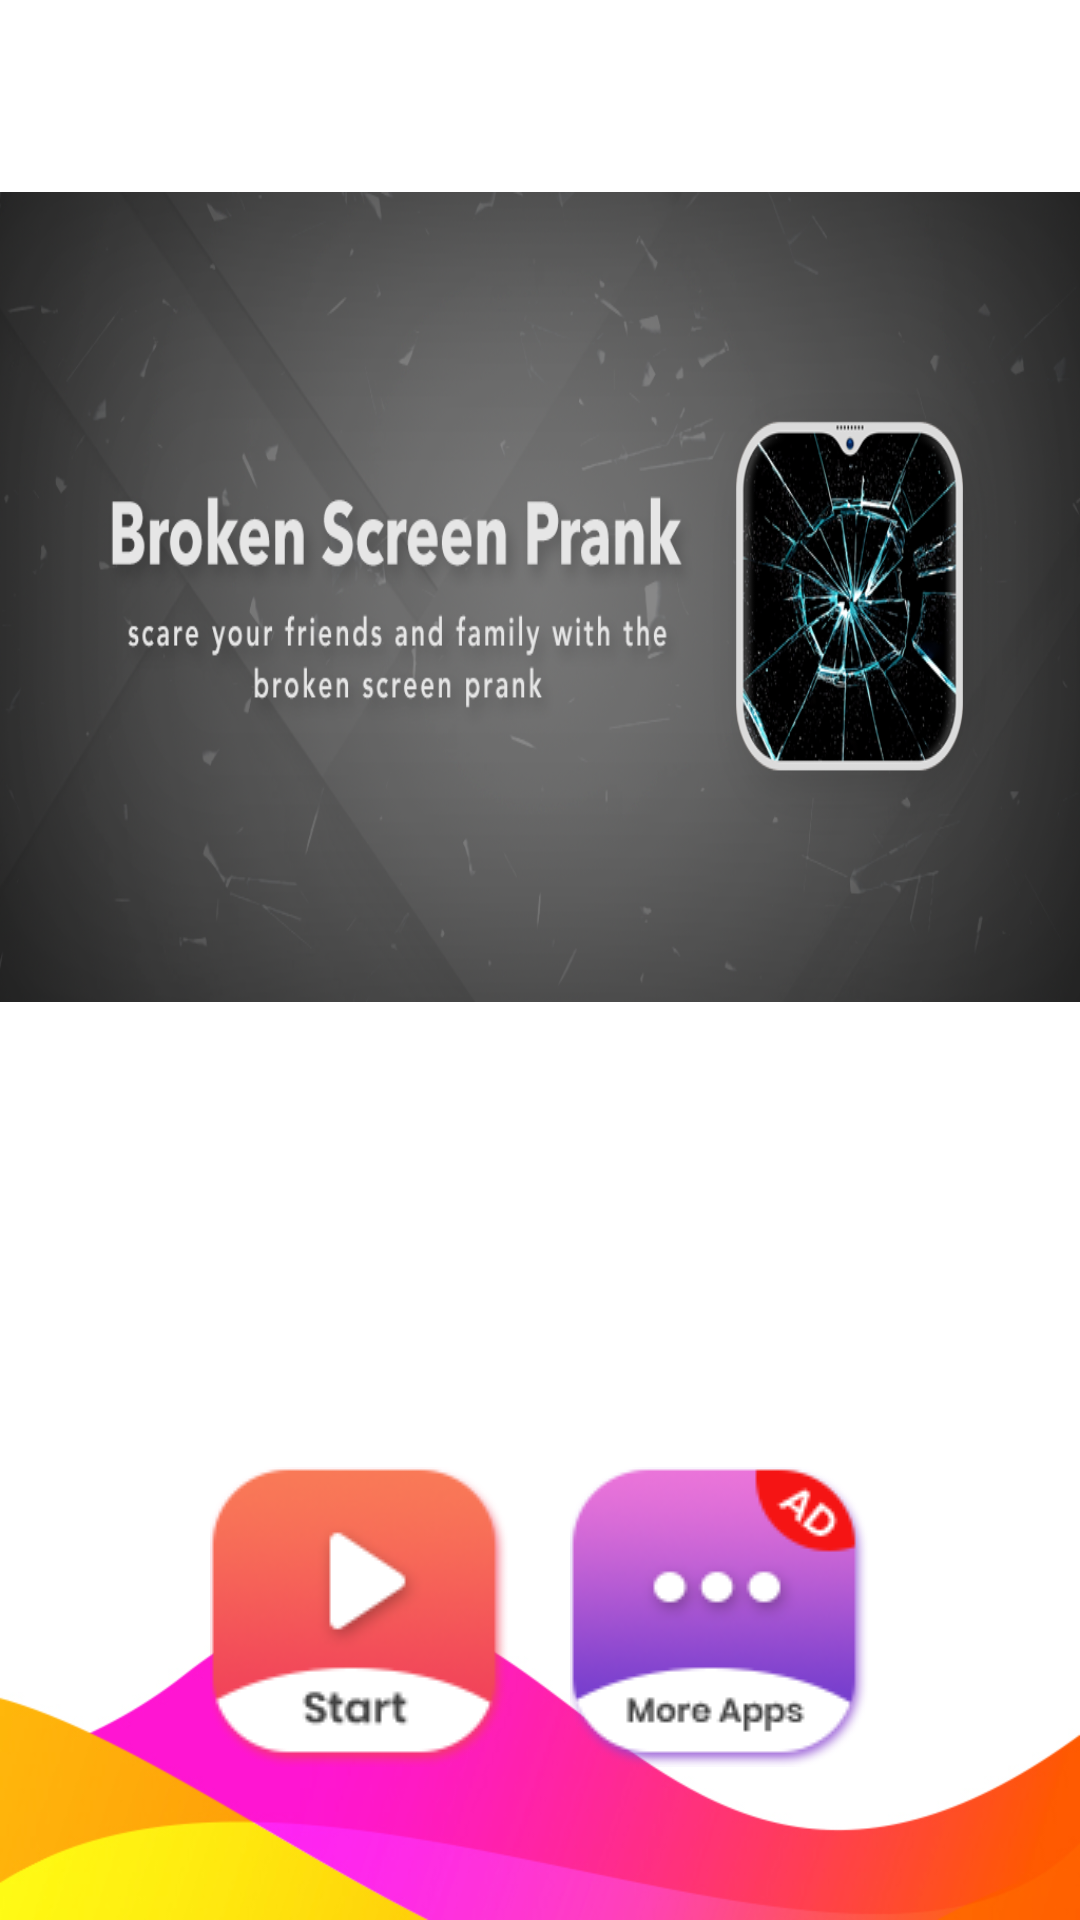

Reconstruct the res/layout file that produces this screen, plus the resources it refers to.
<!-- AndroidManifest.xml: application theme Theme.BrokenScreenPrankDB -->
<!-- res/layout/allgodaarti_activity_main.xml -->
<?xml version="1.0" encoding="utf-8"?>
<RelativeLayout xmlns:android="http://schemas.android.com/apk/res/android"
    xmlns:aapt="http://schemas.android.com/aapt"
    xmlns:app="http://schemas.android.com/apk/res-auto"
    android:layout_width="match_parent"
    android:layout_height="match_parent"
    android:background="@drawable/bg">

    <RelativeLayout
        android:id="@+id/top"
        android:layout_width="match_parent"
        android:layout_height="?attr/actionBarSize">

        <TextView
            android:layout_width="wrap_content"
            android:layout_height="wrap_content"
            android:layout_centerVertical="true"
            android:layout_marginLeft="8dp"
            android:text="@string/app_name"
            android:textColor="@color/white"
            android:textSize="18dp" />
    </RelativeLayout>

    <LinearLayout
        android:layout_width="match_parent"
        android:layout_height="wrap_content"
        android:layout_below="@+id/top"
        android:orientation="vertical" />

    <LinearLayout
        android:layout_width="match_parent"
        android:layout_height="match_parent"
        android:layout_below="@+id/top"
        android:orientation="vertical"
        android:weightSum="2">

        <LinearLayout
            android:layout_width="match_parent"
            android:layout_height="0dp"
            android:layout_weight="1.3">

            <RelativeLayout
                android:layout_width="match_parent"
                android:layout_height="match_parent">

                <RelativeLayout
                    android:id="@+id/main1"
                    android:layout_width="wrap_content"
                    android:layout_height="270dp"
                    android:layout_gravity="center"
                    android:layout_weight="1"
                    android:background="@drawable/banner"
                    android:gravity="center" />

            </RelativeLayout>
        </LinearLayout>

        <LinearLayout
            android:layout_width="match_parent"
            android:layout_height="0dp"
            android:layout_weight="0.7"
            android:gravity="center">

            <LinearLayout
                android:id="@+id/ll_main_buttons"
                android:layout_width="match_parent"
                android:layout_height="wrap_content"
                android:layout_above="@+id/banner_container"
                android:orientation="vertical">

                <LinearLayout
                    android:layout_width="match_parent"
                    android:layout_height="wrap_content"
                    android:layout_gravity="center"
                    android:gravity="center"
                    android:orientation="horizontal"
                    android:weightSum="3">

                    <LinearLayout
                        android:id="@+id/ll_btn_aarti"
                        android:layout_width="0dp"
                        android:layout_height="wrap_content"
                        android:layout_weight="1"
                        android:gravity="center_horizontal"
                        android:orientation="vertical">

                        <ImageView
                            android:id="@+id/img_btn_aarti"
                            android:layout_width="wrap_content"
                            android:layout_height="wrap_content"
                            android:contentDescription="@string/app_name"
                            android:src="@drawable/start" />
                    </LinearLayout>

                    <LinearLayout
                        android:id="@+id/ll_btn_moreapp"
                        android:layout_width="0dp"
                        android:layout_height="wrap_content"
                        android:layout_weight="1"
                        android:gravity="center_horizontal"
                        android:orientation="vertical">

                        <ImageView
                            android:id="@+id/img_btn_moreapp"
                            android:layout_width="wrap_content"
                            android:layout_height="wrap_content"
                            android:contentDescription="@string/app_name"
                            android:src="@drawable/moreapps" />
                    </LinearLayout>
                </LinearLayout>
            </LinearLayout>
        </LinearLayout>
    </LinearLayout>
</RelativeLayout>
<!-- resources referenced by this layout -->
<resources>
  <!-- drawable banner: png bitmap (drawable, 383318 bytes) -->
  <!-- drawable bg: jpg bitmap (drawable, 58467 bytes) -->
  <!-- drawable moreapps: png bitmap (drawable, 9897 bytes) -->
  <!-- drawable start: png bitmap (drawable, 8542 bytes) -->
  <string name="app_name">Broken Screen Prank DB</string>
  <style name="Theme.BrokenScreenPrankDB" parent="Base.Theme.BrokenScreenPrankDB" />
  <style name="Base.Theme.BrokenScreenPrankDB" parent="Theme.Material3.DayNight.NoActionBar">
          
          
      </style>
  <!-- not gathered from this repository: default colours our renderer supplied (Android Studio template values) -->
  <color name="white">#FFFFFFFF</color>
</resources>
